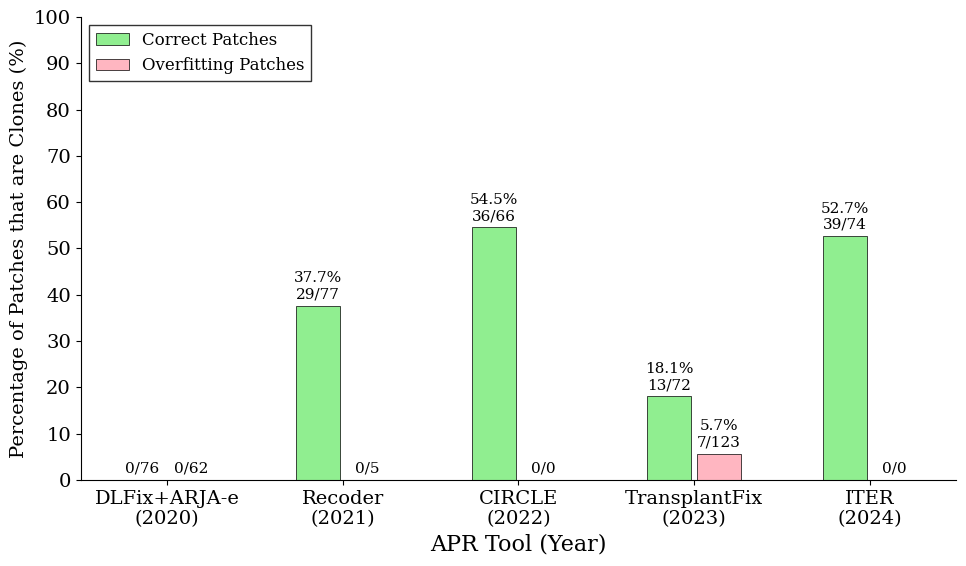

Write Python code to recreate this figure.
import matplotlib.pyplot as plt
import numpy as np
import os

# Create output directory
os.makedirs('rq4', exist_ok=True)

# Set up the figure with academic styling
plt.rcParams['font.family'] = 'serif'
plt.rcParams['font.size'] = 18
plt.rcParams['axes.linewidth'] = 0.8

# Data
tools = ['DLFix+ARJA-e\n(2020)', 'Recoder\n(2021)', 'CIRCLE\n(2022)', 'TransplantFix\n(2023)', 'ITER\n(2024)']

# Total patches
correct_total = [40+36, 77, 66, 72, 74]  # 76, 77, 66, 72, 74
overfitting_total = [0+62, 5, 0, 123, 0]  # 62, 5, 0, 123, 0

# Matched patches
correct_matched = [0, 29, 36, 13, 39]  # baseline=0
overfitting_matched = [0, 0, 0, 7, 0]  # baseline=0

# Calculate percentages
correct_clone_pct = [100 * m / t if t > 0 else 0 for m, t in zip(correct_matched, correct_total)]
overfitting_clone_pct = [100 * m / t if t > 0 else 0 for m, t in zip(overfitting_matched, overfitting_total)]

# Colors
baby_green = '#90EE90'
baby_red = '#FFB6C1'

# Create figure
fig, ax = plt.subplots(figsize=(10, 6))

x = np.arange(len(tools))
width = 0.25
gap = 0.03

# Create bars
bars1 = ax.bar(x - width/2 - gap/2, correct_clone_pct, width, 
               color=baby_green, edgecolor='black', linewidth=0.5)

bars2 = ax.bar(x + width/2 + gap/2, overfitting_clone_pct, width,
               color=baby_red, edgecolor='black', linewidth=0.5)

# Customize the plot
ax.set_ylabel('Percentage of Patches that are Clones (%)', fontsize=14)
ax.set_xlabel('APR Tool (Year)', fontsize=16)
ax.set_xticks(x)
ax.set_xticklabels(tools, fontsize=14)
ax.set_ylim(0, 100)
ax.set_yticks(np.arange(0, 101, 10))
ax.tick_params(axis='y', labelsize=14)

# Remove top and right spines
ax.spines['top'].set_visible(False)
ax.spines['right'].set_visible(False)

# Legend
ax.legend([bars1, bars2], ['Correct Patches', 'Overfitting Patches'], 
          loc='upper left', frameon=True, edgecolor='black', fancybox=False,
          fontsize=12)

# Add value labels on bars
def add_labels(x_pos, pct, m, n):
    # If percentage is 0 (like baseline), just show m/n
    # If percentage > 0, show pct% and m/n
    if pct > 0:
        label = f'{pct:.1f}%\n{m}/{n}'
        y_pos = pct
    else:
        label = f'{m}/{n}'
        y_pos = 0  # Place at the bottom
        
    ax.annotate(label,
                xy=(x_pos, y_pos),
                xytext=(0, 3), textcoords="offset points",
                ha='center', va='bottom', fontsize=11)

for i in range(len(tools)):
    # Correct Patches
    add_labels(x[i] - width/2 - gap/2, 
               correct_clone_pct[i], 
               correct_matched[i], 
               correct_total[i])
    
    # Overfitting Patches
    add_labels(x[i] + width/2 + gap/2, 
               overfitting_clone_pct[i], 
               overfitting_matched[i], 
               overfitting_total[i])

# Tight layout
plt.tight_layout()

# Save figure
plt.savefig('rq4/temporal_redundancy.pdf', format='pdf', dpi=300, bbox_inches='tight')
plt.savefig('rq4/temporal_redundancy.png', format='png', dpi=300, bbox_inches='tight')

print("Figure saved successfully!")
print("Path: rq4/temporal_redundancy.pdf")
print("Path: rq4/temporal_redundancy.png")
